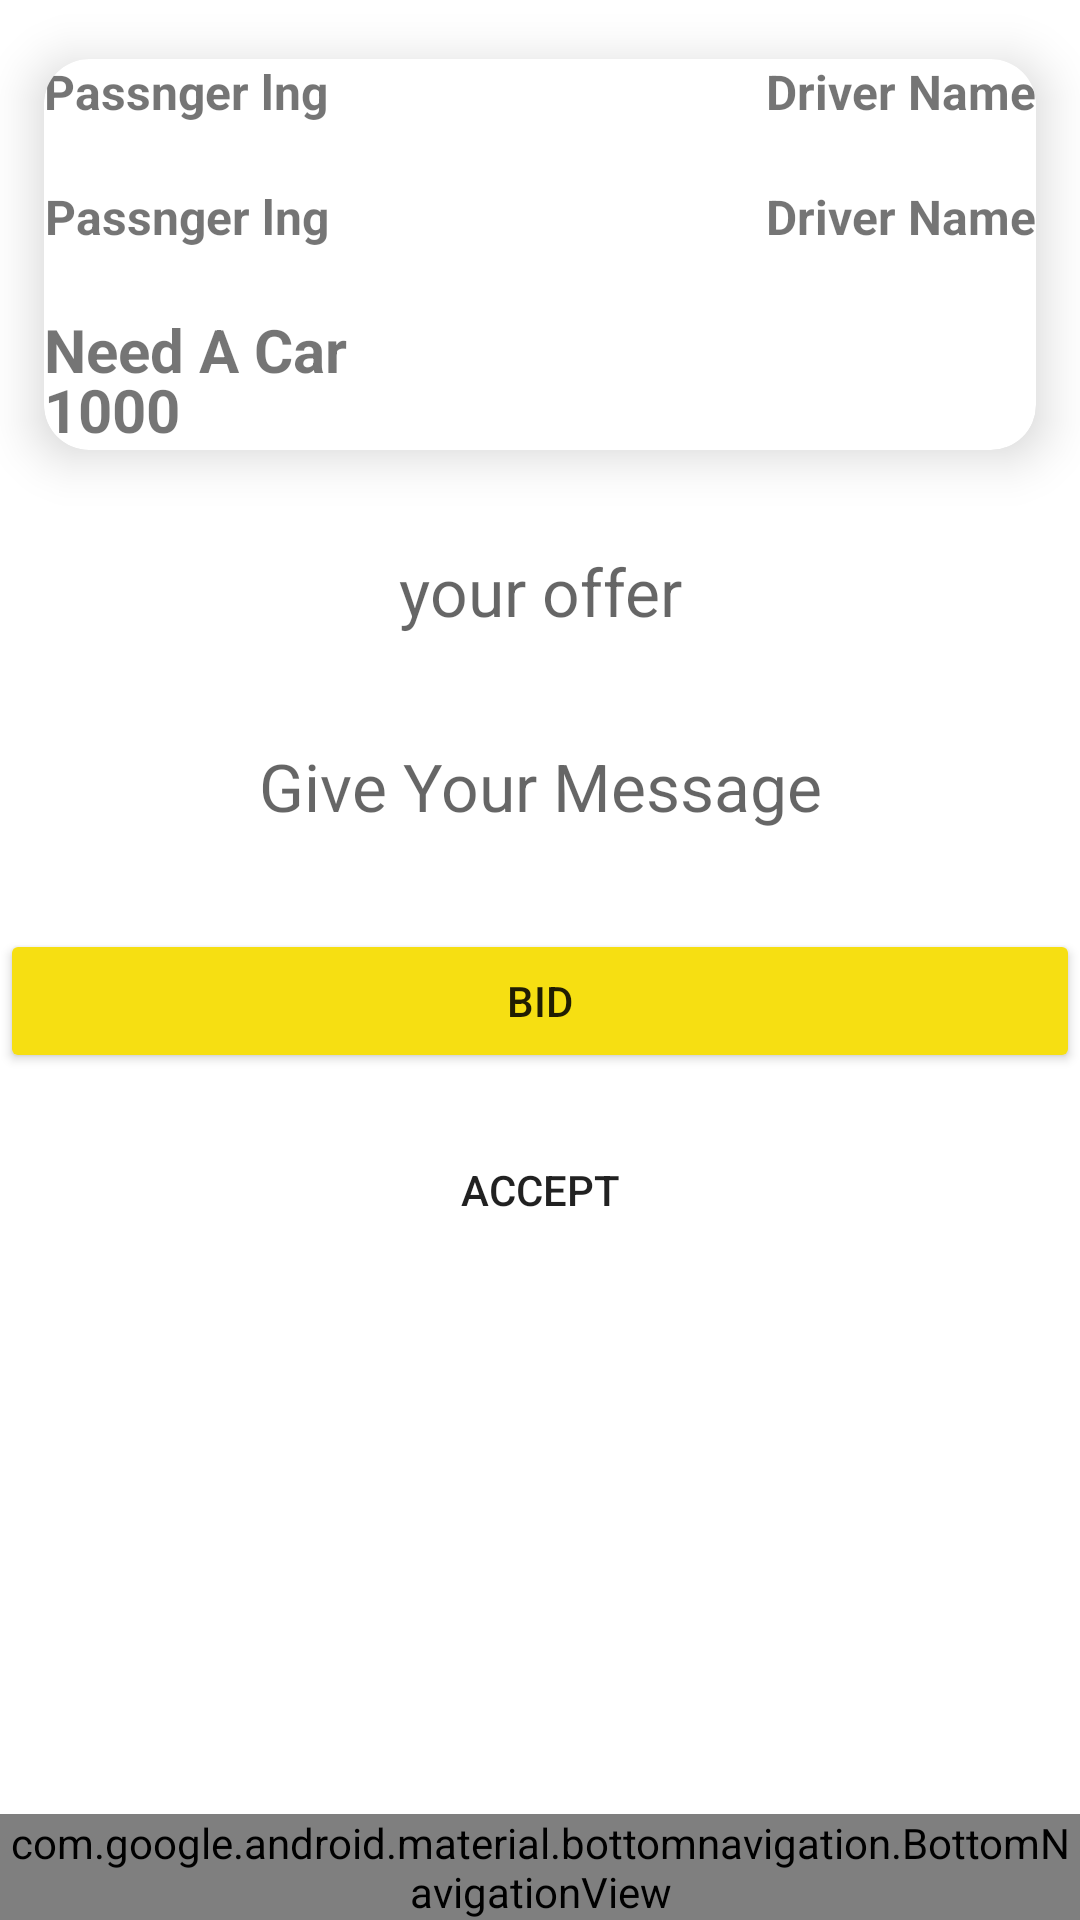

Produce the Android XML layout that renders to this screen, including the resource entries it uses.
<!-- AndroidManifest.xml: application theme Theme.ViaterDriver -->
<!-- res/layout/activity_biding.xml -->
<?xml version="1.0" encoding="utf-8"?>
<RelativeLayout
    xmlns:android="http://schemas.android.com/apk/res/android"
    xmlns:app="http://schemas.android.com/apk/res-auto"
    xmlns:tools="http://schemas.android.com/tools"
    android:layout_width="match_parent"
    android:layout_height="match_parent"
    android:layout_gravity="center"
    android:orientation="vertical"
    android:layout_margin="16dp"
    tools:context=".BidingActivity">



    <androidx.cardview.widget.CardView
        android:id="@+id/RidedetailsID"
        android:layout_width="match_parent"
        android:layout_height="wrap_content"
        app:cardElevation="10dp"
        app:cardCornerRadius="15dp"
        app:cardBackgroundColor="@color/white"
        app:cardMaxElevation="10dp"
        app:cardPreventCornerOverlap="true"
        app:cardUseCompatPadding="true"
        >


        <LinearLayout
            android:layout_width="wrap_content"
            android:orientation="vertical"
            android:layout_height="match_parent">

            <TextView
                android:textStyle="bold"
                android:textSize="16sp"
                android:id="@+id/flatID"
                android:layout_marginBottom="20dp"
                android:layout_width="wrap_content"
                android:layout_height="wrap_content"
                android:text="Passnger lng"
                />

            <TextView
                android:id="@+id/flngID"
                android:gravity="center"
                android:layout_width="wrap_content"
                android:layout_height="wrap_content"
                android:text="Passnger lng"
                 android:layout_marginBottom="20dp"
                android:textSize="16sp"
                android:textStyle="bold"
                />

        </LinearLayout>


        <LinearLayout
            android:orientation="vertical"
            android:layout_width="match_parent"
            android:layout_height="wrap_content">

            <TextView
                android:id="@+id/tlatID"
                android:layout_width="wrap_content"
                android:layout_height="wrap_content"
                android:text="Driver Name"
                android:layout_gravity="top|right"
                android:layout_marginBottom="20dp"
                android:textSize="16sp"
                android:textStyle="bold"
                />
            <TextView
                android:id="@+id/tlngID"
                android:gravity="bottom"
                android:layout_width="wrap_content"
                android:layout_height="wrap_content"
                android:text="Driver Name"
                android:layout_gravity="right"
                android:layout_marginBottom="20dp"
                android:textSize="16sp"
                android:textStyle="bold"
                />


            <TextView
                android:id="@+id/pInfotID"
                android:layout_gravity="bottom|center_vertical"
                android:text="Need A Car"
                android:textStyle="bold"
                android:layout_marginBottom="20dp"
                android:textSize="20sp"
                android:layout_width="match_parent"
                android:layout_height="wrap_content"

                />
        </LinearLayout>



        <TextView
            android:id="@+id/pbudgetID"
            android:layout_gravity="bottom|center_vertical"
            android:text="1000"
            android:textStyle="bold"
            android:textSize="20sp"
            android:layout_width="match_parent"
            android:layout_height="wrap_content"

            />


    </androidx.cardview.widget.CardView>




    <EditText
        android:inputType="numberDecimal"
        android:background="@drawable/bg_blank_round"
        android:singleLine="true"
        android:textSize="22sp"
        android:textAlignment="center"
        android:hint="your offer"
        android:layout_below="@id/RidedetailsID"
        android:id="@+id/offerID"
        android:layout_width="match_parent"
        android:layout_height="55dp"/>
    <EditText
        android:layout_marginTop="10dp"
        android:background="@drawable/bg_blank_round"
        android:singleLine="true"
        android:textSize="22sp"
        android:textAlignment="center"
        android:hint="Give Your Message"
        android:layout_below="@id/offerID"
        android:id="@+id/messageID"
        android:layout_width="match_parent"
        android:layout_height="55dp"/>

    <Button
        android:backgroundTint="#F6DF12"
        android:layout_marginTop="20dp"
        android:id="@+id/bidSubmitID"
        android:text="Bid"
        android:layout_below="@id/messageID"
        android:layout_width="match_parent"
        android:layout_height="wrap_content"/>
    


    <LinearLayout
        android:layout_below="@id/bidSubmitID"
        android:id="@+id/ACtionID"
        android:layout_width="match_parent"
        android:layout_height="wrap_content"
        android:gravity="center"
        android:orientation="horizontal">


        <Button
            android:layout_marginTop="10dp"
            android:id="@+id/acceptID"
            android:layout_width="wrap_content"
            android:layout_height="wrap_content"
            android:background="@drawable/bg_blank_round"
            android:text="Accept" />

        <Button
            android:visibility="gone"
            android:layout_marginTop="10dp"
            android:layout_marginLeft="100dp"
            android:id="@+id/StartRideID"
            android:layout_width="wrap_content"
            android:layout_height="wrap_content"
            android:background="@drawable/bg_blank_round"
            android:text="Start" />


    </LinearLayout>

    <com.google.android.material.bottomnavigation.BottomNavigationView
        android:id="@+id/bottom_navigation2"
        android:layout_width="match_parent"
        android:layout_height="wrap_content"
        android:layout_alignParentBottom="true"
        app:menu="@menu/bottom_navigation_menu" />


</RelativeLayout>
<!-- resources referenced by this layout -->
<resources>
  <style name="Theme.ViaterDriver" parent="Theme.MaterialComponents.DayNight.DarkActionBar">
          
          <item name="colorPrimary">@color/purple_500</item>
          <item name="colorPrimaryVariant">@color/purple_700</item>
          <item name="colorOnPrimary">@color/white</item>
          
          <item name="colorSecondary">@color/teal_200</item>
          <item name="colorSecondaryVariant">@color/teal_700</item>
          <item name="colorOnSecondary">@color/black</item>
          
          <item name="android:statusBarColor">?attr/colorPrimaryVariant</item>
          
      </style>
  <!-- not gathered from this repository: default colours our renderer supplied (Android Studio template values) -->
  <color name="purple_500">#FF6200EE</color>
  <color name="purple_700">#FF3700B3</color>
  <color name="teal_200">#FF03DAC5</color>
  <color name="teal_700">#FF018786</color>
  <color name="black">#FF000000</color>
  <color name="white">#FFFFFFFF</color>
</resources>
